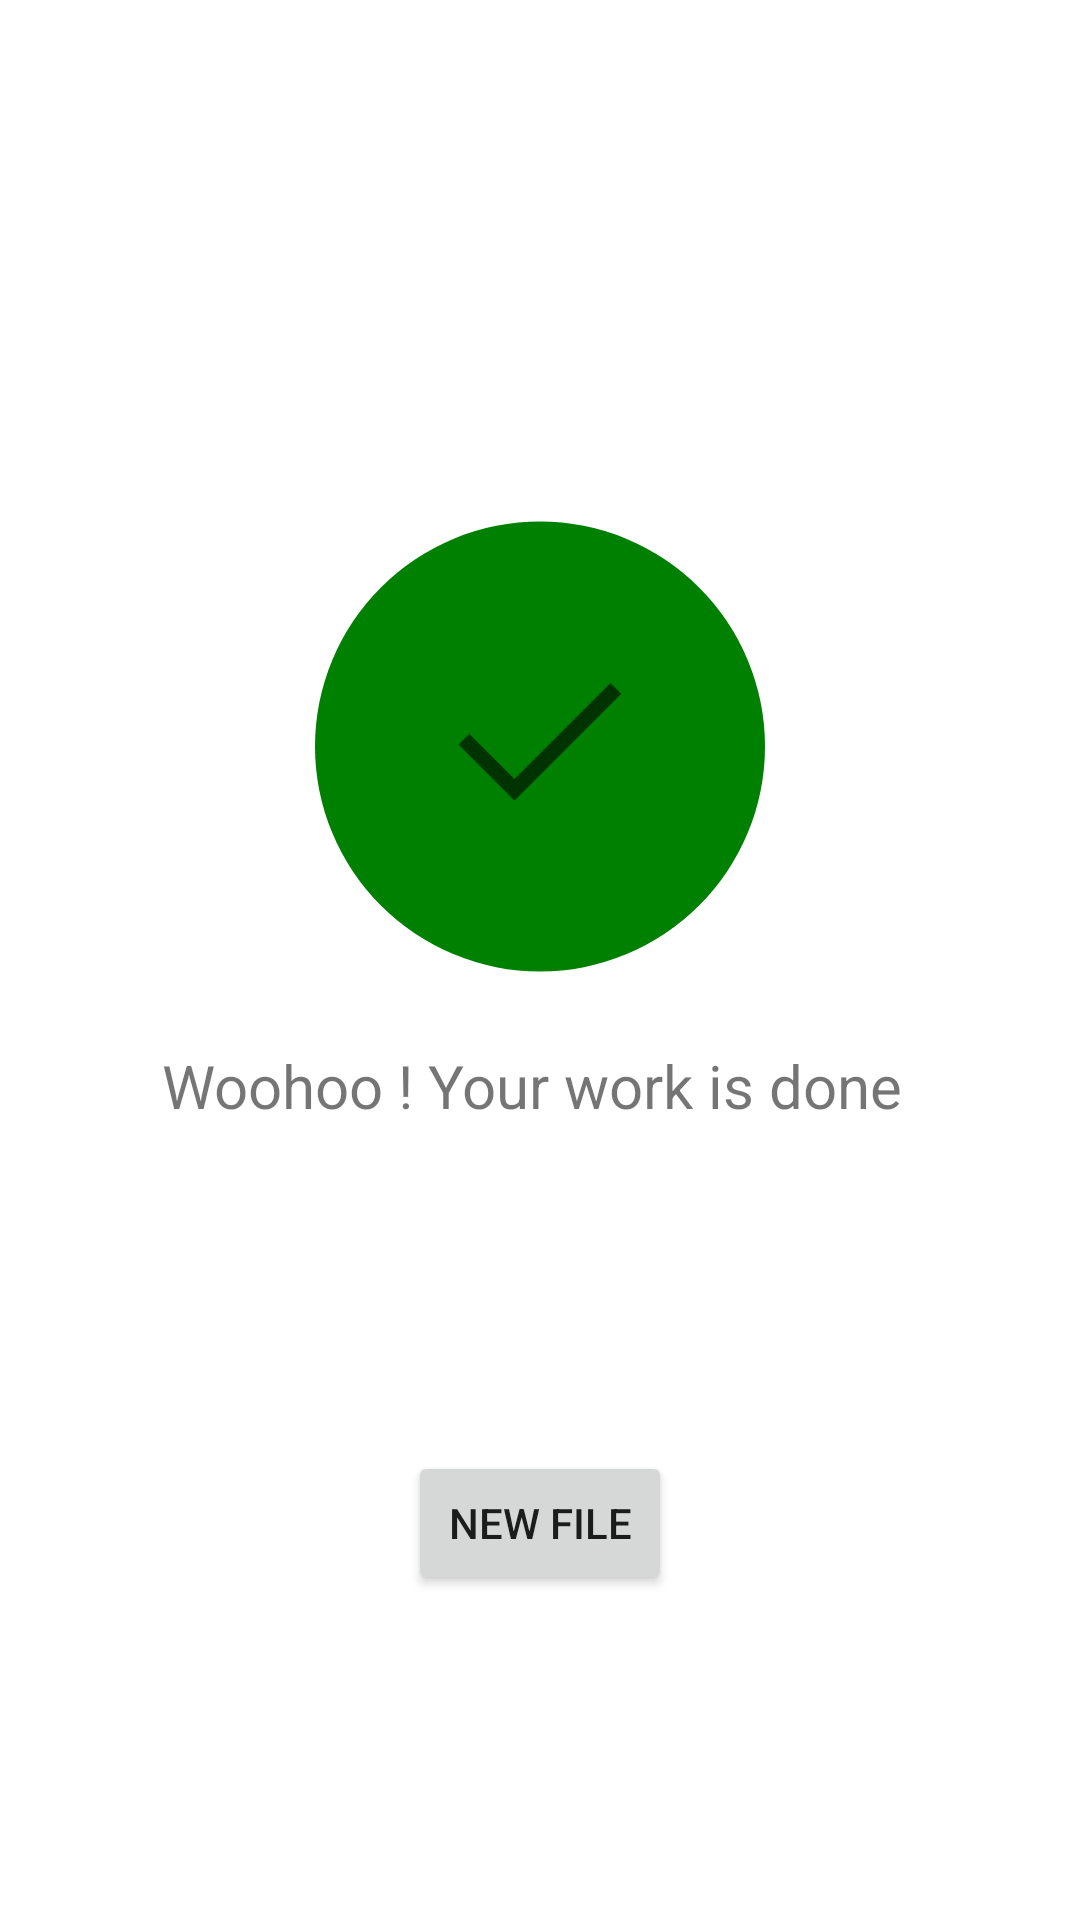

Reconstruct the res/layout file that produces this screen, plus the resources it refers to.
<!-- AndroidManifest.xml: application theme Theme.MinorProject -->
<!-- res/layout/activity_end.xml -->
<?xml version="1.0" encoding="utf-8"?>

<androidx.constraintlayout.widget.ConstraintLayout xmlns:android="http://schemas.android.com/apk/res/android"
    xmlns:app="http://schemas.android.com/apk/res-auto"
    xmlns:tools="http://schemas.android.com/tools"
    android:layout_width="match_parent"
    android:layout_height="match_parent"
    tools:context=".EndActivity">

    <ImageView
        android:id="@+id/imageView2"
        android:layout_width="150dp"
        android:layout_height="165dp"
        app:layout_constraintBottom_toBottomOf="parent"
        app:layout_constraintEnd_toEndOf="parent"
        app:layout_constraintStart_toStartOf="parent"
        app:layout_constraintTop_toTopOf="parent"
        app:layout_constraintVertical_bias="0.35000002"
        app:srcCompat="@drawable/circle" />

    <ImageView
        android:id="@+id/imageView3"
        android:layout_width="80dp"
        android:layout_height="80dp"
        app:layout_constraintBottom_toBottomOf="parent"
        app:layout_constraintEnd_toEndOf="parent"
        app:layout_constraintStart_toStartOf="parent"
        app:layout_constraintTop_toTopOf="parent"
        app:layout_constraintVertical_bias="0.37"
        app:srcCompat="@drawable/done_icon" />

    <TextView
        android:id="@+id/textView2"
        android:layout_width="wrap_content"
        android:layout_height="wrap_content"
        android:text="Woohoo ! Your work is done "
        android:textSize="20sp"
        app:layout_constraintBottom_toBottomOf="parent"
        app:layout_constraintEnd_toEndOf="parent"
        app:layout_constraintStart_toStartOf="parent"
        app:layout_constraintTop_toBottomOf="@+id/imageView2"
        app:layout_constraintVertical_bias="0.060000002" />

    <Button
        android:id="@+id/newFileButton"
        android:layout_width="wrap_content"
        android:layout_height="wrap_content"
        android:text="New File"
        app:layout_constraintBottom_toBottomOf="parent"
        app:layout_constraintEnd_toEndOf="parent"
        app:layout_constraintStart_toStartOf="parent"
        app:layout_constraintTop_toBottomOf="@+id/textView2" />

</androidx.constraintlayout.widget.ConstraintLayout>
<!-- resources referenced by this layout -->
<resources>
  <!-- drawable circle (drawable) -->
  <?xml version="1.0" encoding="utf-8"?>
  
  <shape
  xmlns:android="http://schemas.android.com/apk/res/android"
  android:shape="oval">
  
  <solid
      android:color="#008000"/>
  
  <size
      android:width="120dp"
      android:height="120dp"/>
  </shape>
  <!-- drawable done_icon (drawable) -->
  <vector xmlns:android="http://schemas.android.com/apk/res/android"
      android:width="48dp"
      android:height="48dp"
      android:viewportWidth="48"
      android:viewportHeight="48"
      android:tint="?attr/colorControlNormal">
    <path
        android:fillColor="@android:color/white"
        android:pathData="M18.9,35.7 L7.7,24.5 9.85,22.35 18.9,31.4 38.1,12.2 40.25,14.35Z"/>
  </vector>
  <style name="Theme.MinorProject" parent="Theme.MaterialComponents.DayNight.DarkActionBar">
          
          <item name="colorPrimary">@color/purple_500</item>
          <item name="colorPrimaryVariant">@color/purple_700</item>
          <item name="colorOnPrimary">@color/white</item>
          
          <item name="colorSecondary">@color/teal_200</item>
          <item name="colorSecondaryVariant">@color/teal_700</item>
          <item name="colorOnSecondary">@color/black</item>
          
          <item name="android:statusBarColor" tools:targetApi="l">?attr/colorPrimaryVariant</item>
          
      </style>
  <!-- not gathered from this repository: default colours our renderer supplied (Android Studio template values) -->
  <color name="purple_500">#FF6200EE</color>
  <color name="purple_700">#FF3700B3</color>
  <color name="teal_200">#FF03DAC5</color>
  <color name="teal_700">#FF018786</color>
  <color name="black">#FF000000</color>
  <color name="white">#FFFFFFFF</color>
</resources>
